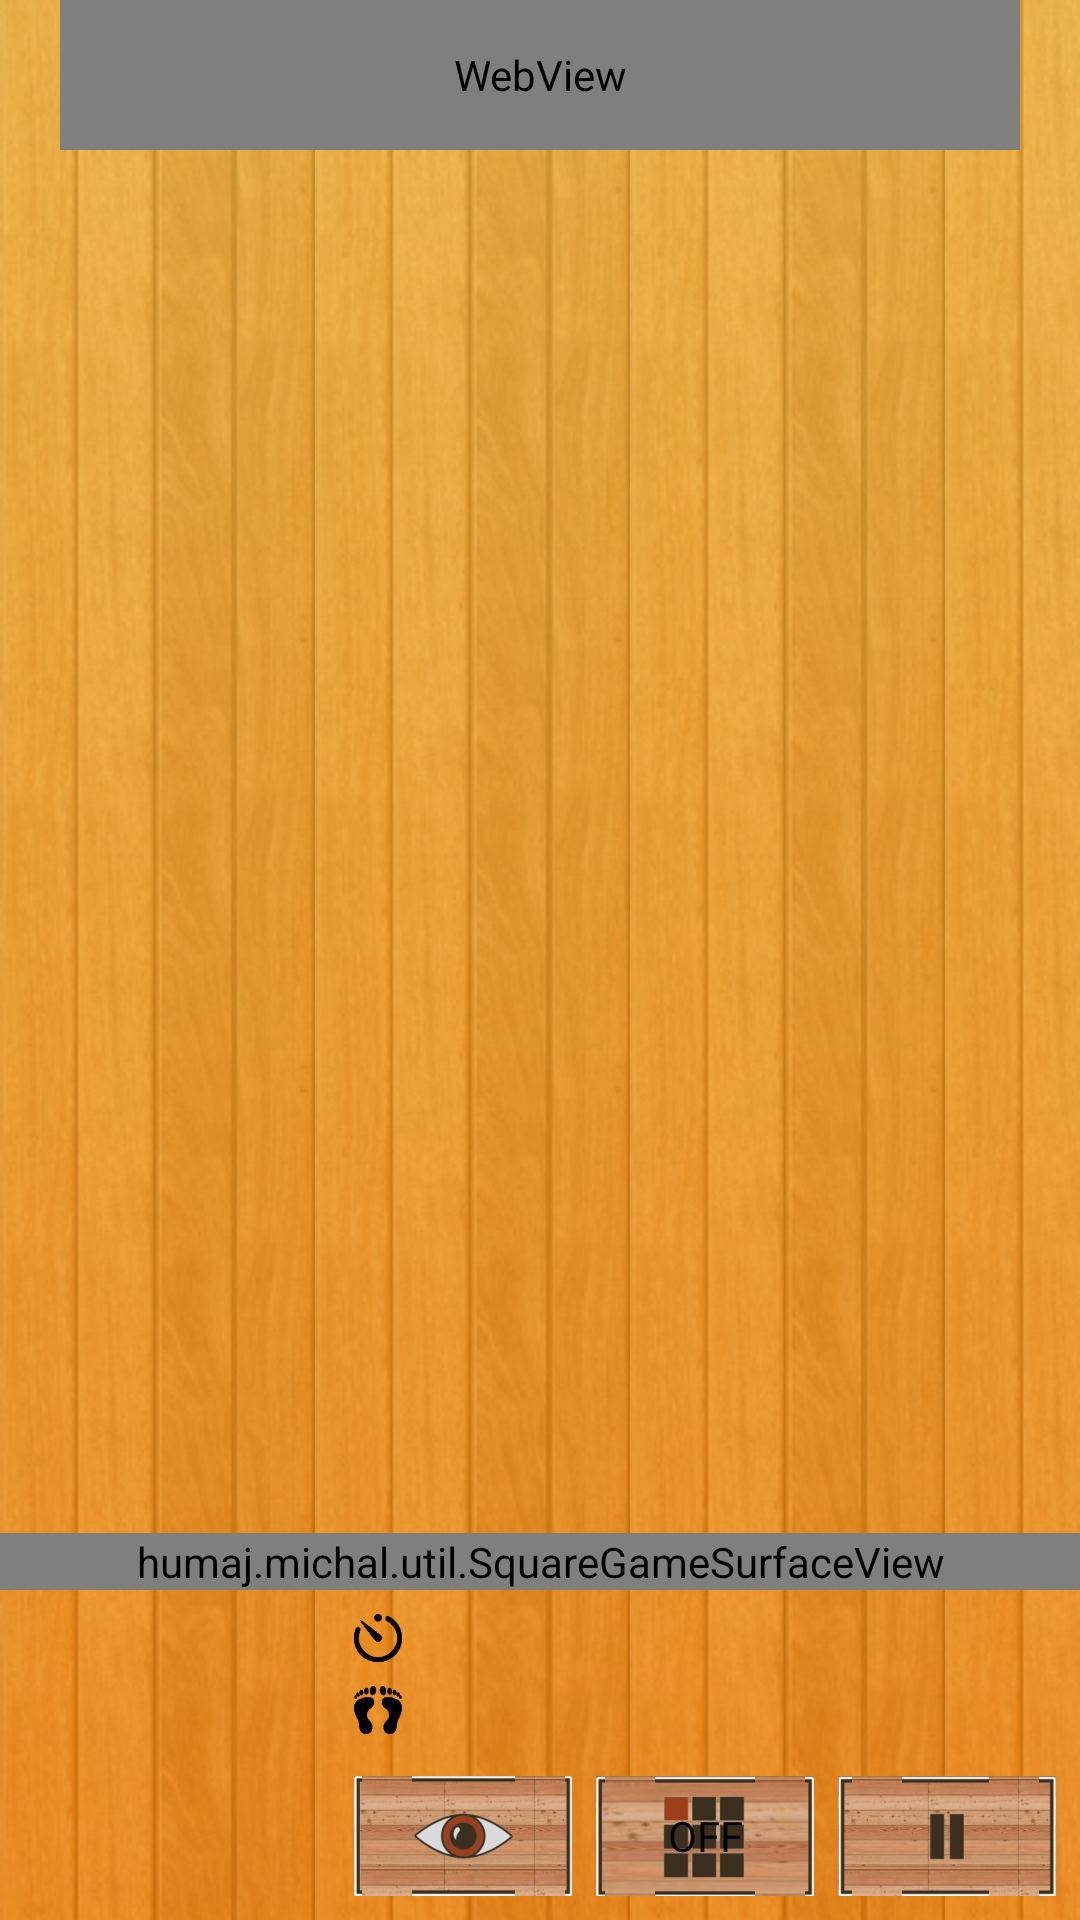

This screen was rendered from an Android layout file. Write that file and the resources it references.
<!-- AndroidManifest.xml: application theme AppBaseTheme -->
<!-- res/layout/activity_game.xml -->
<RelativeLayout xmlns:android="http://schemas.android.com/apk/res/android"
    xmlns:tools="http://schemas.android.com/tools"
    android:layout_width="match_parent"
    android:layout_height="match_parent"
    android:background="@drawable/layer_list_background"
    tools:context=".GameActivity" >

    <WebView
        android:id="@+id/leadboltAd"
        android:layout_width="320dp"
        android:layout_height="50dp"
        android:layout_alignParentTop="true"
        android:layout_centerHorizontal="true" />
    
    <ImageView
        android:id="@+id/ivPreview"
        android:layout_width="94dp"
        android:layout_height="94dp"
        android:layout_alignParentBottom="true"
        android:layout_marginBottom="8dp"
        android:layout_marginLeft="8dp" />

    <humaj.michal.util.SquareGameSurfaceView
        android:id="@+id/gameSurfaceView"
        android:layout_width="fill_parent"
        android:layout_height="wrap_content"
        android:layout_above="@id/ivPreview"
        android:layout_marginBottom="8dp" />

    <LinearLayout
        android:id="@+id/linLayout"
        android:layout_width="fill_parent"
        android:layout_height="wrap_content"
        android:layout_alignParentBottom="true"
        android:layout_marginBottom="8dp"
        android:layout_toRightOf="@id/ivPreview"
        android:orientation="horizontal" >

        <ImageButton
            android:id="@+id/btnPreview"
            android:layout_width="0dp"
            android:layout_height="40dp"
            android:layout_marginLeft="16dp"
            android:layout_weight="1"
            android:background="@drawable/selector_button_background"
            android:onClick="a"
            android:scaleType="fitXY"
            android:src="@drawable/selector_preview" />

        <ToggleButton
            android:id="@+id/btnEmpty"
            android:layout_width="0dp"
            android:layout_height="40dp"
            android:layout_marginLeft="8dp"
            android:layout_weight="1"
            android:background="@drawable/layer_list_compound_button"
            android:onClick="onToggleEmptySeen" />

        <ImageButton
            android:id="@+id/btnPause"
            android:layout_width="0dp"
            android:layout_height="40dp"
            android:layout_marginLeft="8dp"
            android:layout_marginRight="8dp"
            android:layout_weight="1"
            android:background="@drawable/selector_button_background"
            android:onClick="onPausePressed"
            android:scaleType="fitXY"
            android:src="@drawable/selector_pause" />
    </LinearLayout>

    <ImageView
        android:id="@+id/icTime"
        android:layout_width="16dp"
        android:layout_height="16dp"
        android:layout_alignTop="@id/ivPreview"
        android:layout_marginLeft="16dp"
        android:layout_toRightOf="@id/ivPreview"
        android:scaleType="centerCrop"
        android:src="@drawable/ic_time" />

    <ImageView
        android:id="@+id/icMoves"
        android:layout_width="16dp"
        android:layout_height="16dp"
        android:layout_below="@id/icTime"
        android:layout_marginLeft="16dp"
        android:layout_marginTop="8dp"
        android:layout_toRightOf="@id/ivPreview"
        android:scaleType="centerCrop"
        android:src="@drawable/ic_moves" />

    <TextView
        android:id="@+id/tvTime"
        android:layout_width="fill_parent"
        android:layout_height="wrap_content"
        android:layout_alignBottom="@id/icTime"
        android:layout_marginLeft="8dp"
        android:layout_toRightOf="@id/icTime"
        android:shadowColor="#ffffff"
        android:shadowDx="0"
        android:shadowDy="1"
        android:shadowRadius="1"
        android:textColor="#000000"
        android:textSize="14sp" />

    <TextView
        android:id="@+id/tvMoves"
        android:layout_width="fill_parent"
        android:layout_height="wrap_content"
        android:layout_alignBottom="@id/icMoves"
        android:layout_marginLeft="8dp"
        android:layout_toRightOf="@id/icMoves"
        android:shadowColor="#ffffff"
        android:shadowDx="0"
        android:shadowDy="1"
        android:shadowRadius="1"
        android:textColor="#000000"
        android:textSize="14sp" />

</RelativeLayout>
<!-- resources referenced by this layout -->
<resources>
  <!-- drawable layer_list_background (drawable-nodpi) -->
  <?xml version="1.0" encoding="utf-8"?>
  <layer-list xmlns:android="http://schemas.android.com/apk/res/android">
      <item android:id="@+android:id/background" android:drawable="@drawable/repeat_background" />
      <item android:id="@+android:id/toggle" android:drawable="@drawable/shape_gradient" />
  </layer-list>
  <!-- drawable layer_list_compound_button (drawable-nodpi) -->
  <?xml version="1.0" encoding="utf-8"?>
  <layer-list xmlns:android="http://schemas.android.com/apk/res/android">
      <item android:id="@+android:id/background" android:drawable="@drawable/selector_compound_button_background" />
      <item android:id="@+android:id/toggle" android:drawable="@drawable/selector_empty_seen" />
  </layer-list>
  <!-- drawable selector_button_background (drawable-nodpi) -->
  <?xml version="1.0" encoding="utf-8"?>
  <selector xmlns:android="http://schemas.android.com/apk/res/android">
      
      <item android:state_pressed="true"
          android:drawable="@drawable/repeat_button_background_pressed"/>
      
      <item  android:state_pressed="false"
          android:drawable="@drawable/repeat_button_background"/>
               
  </selector>
  <!-- drawable selector_pause (drawable-nodpi) -->
  <?xml version="1.0" encoding="utf-8"?>
  <selector xmlns:android="http://schemas.android.com/apk/res/android" >
      <item android:state_pressed="true" android:drawable="@drawable/ic_pause_pressed" />
      <item android:state_pressed="false" android:drawable="@drawable/ic_pause" />    
  </selector>
  <!-- drawable selector_preview (drawable-nodpi) -->
  <?xml version="1.0" encoding="utf-8"?>
  <selector xmlns:android="http://schemas.android.com/apk/res/android" >
      <item android:state_pressed="true" android:drawable="@drawable/ic_eye_pressed" />
      <item android:state_pressed="false" android:drawable="@drawable/ic_eye" />    
  </selector>
  <style name="AppBaseTheme" parent="android:Theme.Light.NoTitleBar.Fullscreen">
          
      </style>
  <!-- drawable repeat_background (drawable-nodpi) -->
  <?xml version="1.0" encoding="utf-8"?>
  <bitmap xmlns:android="http://schemas.android.com/apk/res/android" 
      android:src="@drawable/texture_background"	
  	android:tileMode="repeat"
  	android:dither="true"/>
  <!-- drawable shape_gradient (drawable-nodpi) -->
  <?xml version="1.0" encoding="UTF-8"?>
  <shape xmlns:android="http://schemas.android.com/apk/res/android" android:shape="rectangle" >
  
      <gradient
          android:angle="90"        
          android:endColor="#BBFFBB33"
          android:startColor="#BBFF8800"
          android:type="linear" />
  
  
  </shape>
  <!-- drawable selector_empty_seen (drawable-nodpi) -->
  <?xml version="1.0" encoding="utf-8"?>
  <selector xmlns:android="http://schemas.android.com/apk/res/android">    
      <item android:state_pressed="true" android:drawable="@drawable/ic_one_tile_pressed" />   
      <item android:state_checked="true" android:drawable="@drawable/ic_one_tile_pressed" />
      <item android:state_checked="false" android:drawable="@drawable/ic_one_tile" />     
  </selector>
  <!-- drawable repeat_button_background_pressed (drawable-nodpi) -->
  <?xml version="1.0" encoding="utf-8"?>
  <bitmap xmlns:android="http://schemas.android.com/apk/res/android" 
      android:src="@drawable/texture_button_pressed"	
  	android:tileMode="repeat"
  	android:dither="true"/>
  <!-- drawable repeat_button_background (drawable-nodpi) -->
  <?xml version="1.0" encoding="utf-8"?>
  <bitmap xmlns:android="http://schemas.android.com/apk/res/android" 
      android:src="@drawable/texture_button"	
  	android:tileMode="repeat"
  	android:dither="true"/>
</resources>
